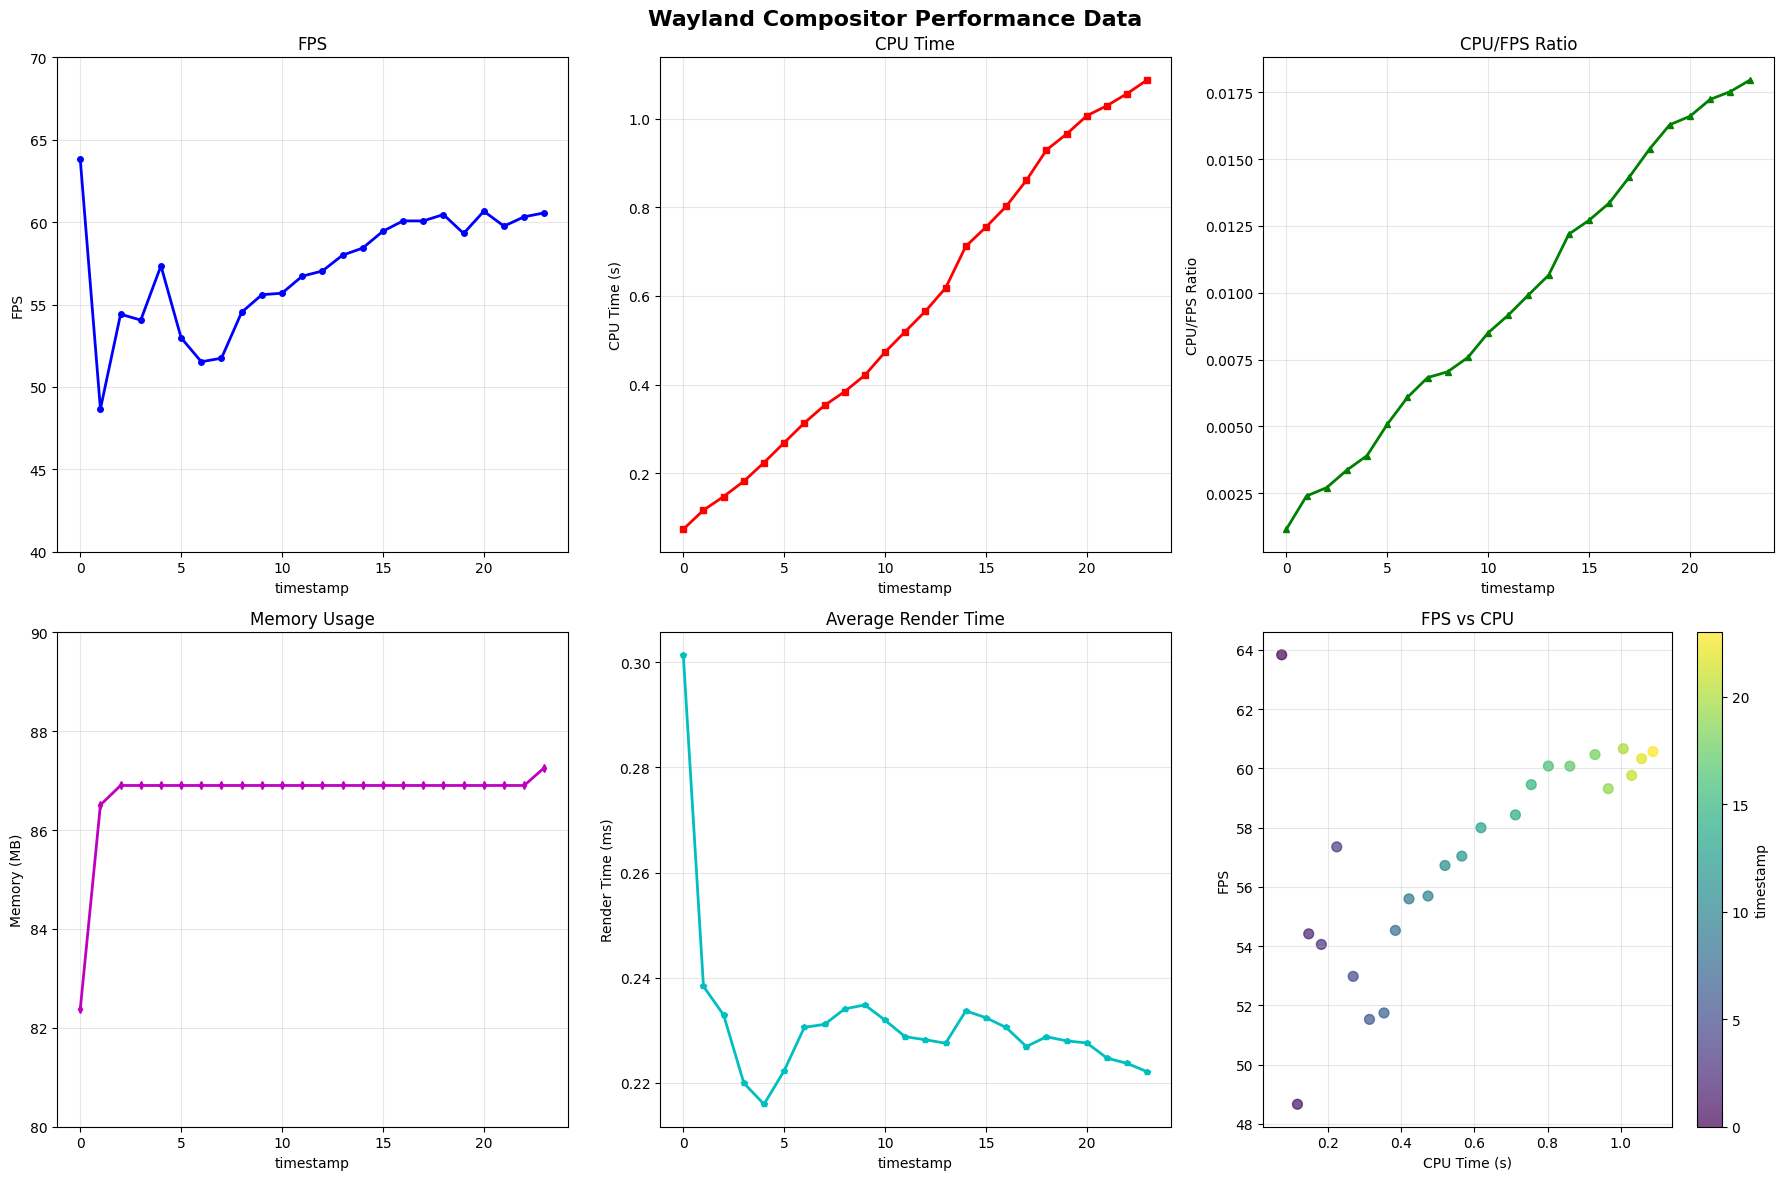

Write the Python code that produced this figure.
import matplotlib.pyplot as plt
import matplotlib.font_manager as fm
import numpy as np

plt.rcParams['font.sans-serif'] = [
    'Source Han Sans CN',
    'Noto Sans CJK SC',
    'WenQuanYi Micro Hei',
    'SimHei',
    'DejaVu Sans'
]

plt.rcParams['axes.unicode_minus'] = False

data = """FPS: 63.829, CPU(s): 0.073472, CPU/FPS Ratio: 0.00115107, Memory(MB): 82.3711, Avg Render Time (ms): 0.301441
FPS: 48.6637, CPU(s): 0.116523, CPU/FPS Ratio: 0.00239445, Memory(MB): 86.5078, Avg Render Time (ms): 0.238361
FPS: 54.4138, CPU(s): 0.147355, CPU/FPS Ratio: 0.00270805, Memory(MB): 86.9023, Avg Render Time (ms): 0.232899
FPS: 54.056, CPU(s): 0.181795, CPU/FPS Ratio: 0.00336309, Memory(MB): 86.9023, Avg Render Time (ms): 0.219961
FPS: 57.3488, CPU(s): 0.223914, CPU/FPS Ratio: 0.00390442, Memory(MB): 86.9023, Avg Render Time (ms): 0.215918
FPS: 52.9785, CPU(s): 0.268827, CPU/FPS Ratio: 0.00507427, Memory(MB): 86.9023, Avg Render Time (ms): 0.222304
FPS: 51.5268, CPU(s): 0.313388, CPU/FPS Ratio: 0.00608204, Memory(MB): 86.9023, Avg Render Time (ms): 0.230559
FPS: 51.7445, CPU(s): 0.353033, CPU/FPS Ratio: 0.00682262, Memory(MB): 86.9023, Avg Render Time (ms): 0.231117
FPS: 54.5303, CPU(s): 0.384111, CPU/FPS Ratio: 0.007044, Memory(MB): 86.9023, Avg Render Time (ms): 0.234071
FPS: 55.5936, CPU(s): 0.421318, CPU/FPS Ratio: 0.00757853, Memory(MB): 86.9023, Avg Render Time (ms): 0.234814
FPS: 55.6894, CPU(s): 0.473264, CPU/FPS Ratio: 0.00849828, Memory(MB): 86.9023, Avg Render Time (ms): 0.231909
FPS: 56.7207, CPU(s): 0.519639, CPU/FPS Ratio: 0.00916136, Memory(MB): 86.9023, Avg Render Time (ms): 0.22876
FPS: 57.0355, CPU(s): 0.565628, CPU/FPS Ratio: 0.00991713, Memory(MB): 86.9023, Avg Render Time (ms): 0.228201
FPS: 57.994, CPU(s): 0.617992, CPU/FPS Ratio: 0.0106561, Memory(MB): 86.9023, Avg Render Time (ms): 0.227523
FPS: 58.4275, CPU(s): 0.712113, CPU/FPS Ratio: 0.012188, Memory(MB): 86.9023, Avg Render Time (ms): 0.233687
FPS: 59.4478, CPU(s): 0.755387, CPU/FPS Ratio: 0.0127067, Memory(MB): 86.9023, Avg Render Time (ms): 0.23239
FPS: 60.0757, CPU(s): 0.802151, CPU/FPS Ratio: 0.0133523, Memory(MB): 86.9023, Avg Render Time (ms): 0.230525
FPS: 60.0732, CPU(s): 0.860792, CPU/FPS Ratio: 0.014329, Memory(MB): 86.9023, Avg Render Time (ms): 0.226903
FPS: 60.4611, CPU(s): 0.929493, CPU/FPS Ratio: 0.0153734, Memory(MB): 86.9023, Avg Render Time (ms): 0.228768
FPS: 59.312, CPU(s): 0.965708, CPU/FPS Ratio: 0.0162818, Memory(MB): 86.9023, Avg Render Time (ms): 0.227967
FPS: 60.6607, CPU(s): 1.00679, CPU/FPS Ratio: 0.0165971, Memory(MB): 86.9023, Avg Render Time (ms): 0.227587
FPS: 59.7579, CPU(s): 1.02954, CPU/FPS Ratio: 0.0172285, Memory(MB): 86.9023, Avg Render Time (ms): 0.224702
FPS: 60.3235, CPU(s): 1.05697, CPU/FPS Ratio: 0.0175217, Memory(MB): 86.9023, Avg Render Time (ms): 0.223682
FPS: 60.5631, CPU(s): 1.0879, CPU/FPS Ratio: 0.0179632, Memory(MB): 87.2617, Avg Render Time (ms): 0.222102"""

fps_values = []
cpu_values = []
cpu_fps_ratio = []
memory_values = []
render_time_values = []

for line in data.strip().split('\n'):
    parts = line.split(', ')
    fps = float(parts[0].split(': ')[1])
    cpu = float(parts[1].split(': ')[1])
    ratio = float(parts[2].split(': ')[1])
    memory = float(parts[3].split(': ')[1])
    render_time = float(parts[4].split(': ')[1])
    
    fps_values.append(fps)
    cpu_values.append(cpu)
    cpu_fps_ratio.append(ratio)
    memory_values.append(memory)
    render_time_values.append(render_time)

time_points = list(range(len(fps_values)))

fig, axes = plt.subplots(2, 3, figsize=(18, 12))
fig.suptitle('Wayland Compositor Performance Data', fontsize=16, fontweight='bold')

axes[0, 0].plot(time_points, fps_values, 'b-', linewidth=2, marker='o', markersize=4)
axes[0, 0].set_title('FPS')
axes[0, 0].set_xlabel('timestamp')
axes[0, 0].set_ylabel('FPS')
axes[0, 0].grid(True, alpha=0.3)
axes[0, 0].set_ylim(40, 70)

axes[0, 1].plot(time_points, cpu_values, 'r-', linewidth=2, marker='s', markersize=4)
axes[0, 1].set_title('CPU Time')
axes[0, 1].set_xlabel('timestamp')
axes[0, 1].set_ylabel('CPU Time (s)')
axes[0, 1].grid(True, alpha=0.3)

axes[0, 2].plot(time_points, cpu_fps_ratio, 'g-', linewidth=2, marker='^', markersize=4)
axes[0, 2].set_title('CPU/FPS Ratio')
axes[0, 2].set_xlabel('timestamp')
axes[0, 2].set_ylabel('CPU/FPS Ratio')
axes[0, 2].grid(True, alpha=0.3)

axes[1, 0].plot(time_points, memory_values, 'm-', linewidth=2, marker='d', markersize=4)
axes[1, 0].set_title('Memory Usage')
axes[1, 0].set_xlabel('timestamp')
axes[1, 0].set_ylabel('Memory (MB)')
axes[1, 0].grid(True, alpha=0.3)
axes[1, 0].set_ylim(80, 90)

axes[1, 1].plot(time_points, render_time_values, 'c-', linewidth=2, marker='p', markersize=4)
axes[1, 1].set_title('Average Render Time')
axes[1, 1].set_xlabel('timestamp')
axes[1, 1].set_ylabel('Render Time (ms)')
axes[1, 1].grid(True, alpha=0.3)

axes[1, 2].scatter(cpu_values, fps_values, c=time_points, cmap='viridis', alpha=0.7, s=50)
axes[1, 2].set_title('FPS vs CPU')
axes[1, 2].set_xlabel('CPU Time (s)')
axes[1, 2].set_ylabel('FPS')
axes[1, 2].grid(True, alpha=0.3)

cbar = plt.colorbar(axes[1, 2].collections[0], ax=axes[1, 2])
cbar.set_label('timestamp')

plt.tight_layout()
plt.savefig("test_report_graph.png")
plt.show()

print("=== Statistics ===")
print(f"FPS: Average={np.mean(fps_values):.2f}, Min={np.min(fps_values):.2f}, Max={np.max(fps_values):.2f}")
print(f"CPU: Average={np.mean(cpu_values):.3f}s, Min={np.min(cpu_values):.3f}s, Max={np.max(cpu_values):.3f}s")
print(f"Memory: Average={np.mean(memory_values):.2f}MB, Min={np.min(memory_values):.2f}MB, Max={np.max(memory_values):.2f}MB")
print(f"Render Time: Average={np.mean(render_time_values):.3f}ms, Min={np.min(render_time_values):.3f}ms, Max={np.max(render_time_values):.3f}ms")